Run: headless pygame with SDL's dummy video driver; simulated clock (each Clock.tick advances the game by its frame time, no real sleeping); random seed 0; keys injected as events and as key.get_pressed() state; no mouse input.
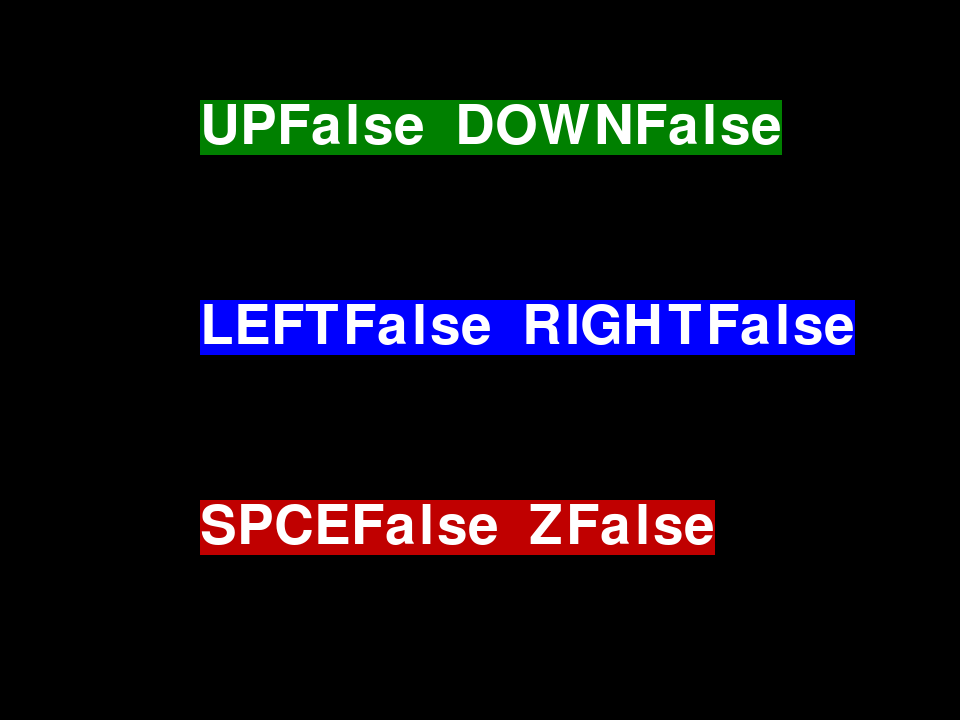
Frame 1 of 4 · flips 1–60 · no input
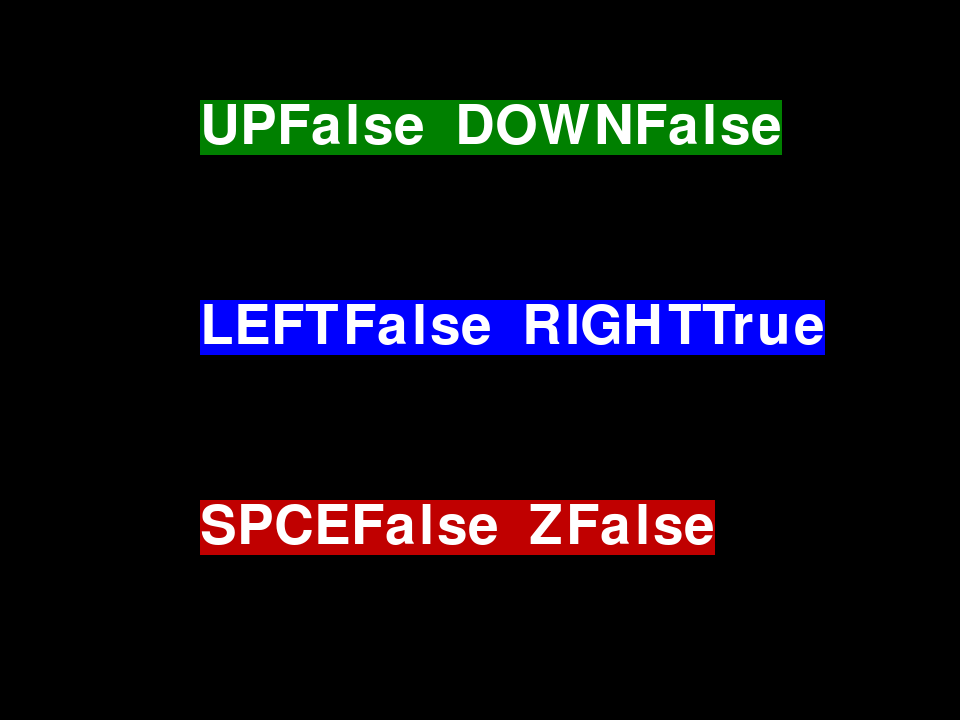
Frame 2 of 4 · flips 61–180 · tapped SPACE, RETURN · held RIGHT (→), D
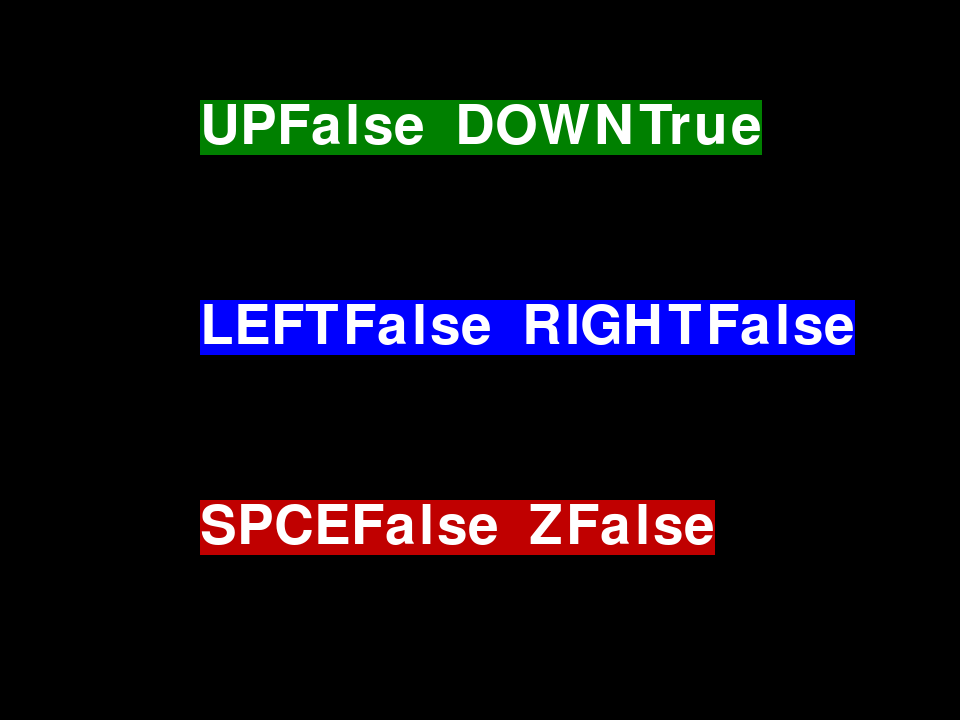
Frame 3 of 4 · flips 181–300 · held DOWN (↓), S
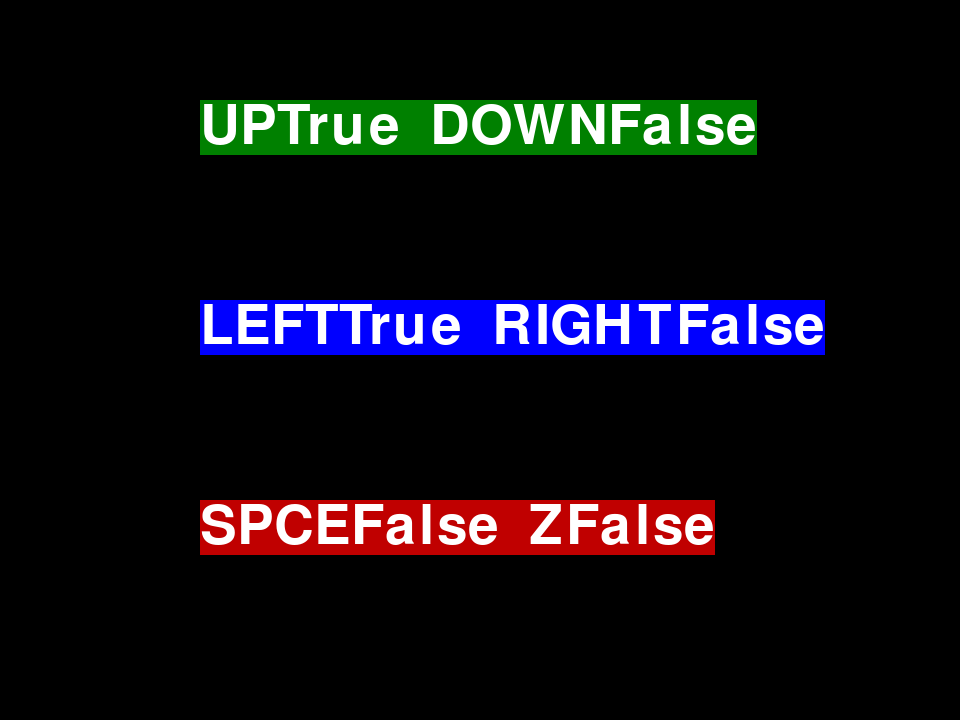
Frame 4 of 4 · flips 301–420 · held LEFT (←), A, UP (↑), W

The pygame program that drew these frames:

import pygame
import sys

WHITE = (255,255,255)
BLACK = (0,0,0)
BROWN = (192,0,0)
GREEN = (0,128,0)
BLUE =  (0,0,255)

def main():
    pygame.init()
    pygame.display.set_caption("테스트")
    screen = pygame.display.set_mode((960, 720))
    clock = pygame.time.Clock()
    font = pygame.font.Font(None, 80)

    while True:
        for event in pygame.event.get():
            if event.type == pygame.QUIT:
                pygame.quit()
                sys.exit()

        screen.fill(BLACK)

        key = pygame.key.get_pressed()

        txt1 = font.render("UP{}  DOWN{}".format(key[pygame.K_UP],key[pygame.K_DOWN]), True, WHITE, GREEN )
        txt2 = font.render(f"LEFT{key[pygame.K_LEFT]}  RIGHT{key[pygame.K_RIGHT]}",True, WHITE, BLUE )
        txt3 = font.render(f"SPCE{key[pygame.K_SPACE]}  Z{key[pygame.K_z]}", True, WHITE, BROWN)

        screen.blit(txt1, [200, 100])
        screen.blit(txt2, [200, 300])
        screen.blit(txt3, [200, 500])

        pygame.display.update()
        clock.tick(10)


if __name__ == '__main__':
    main()
